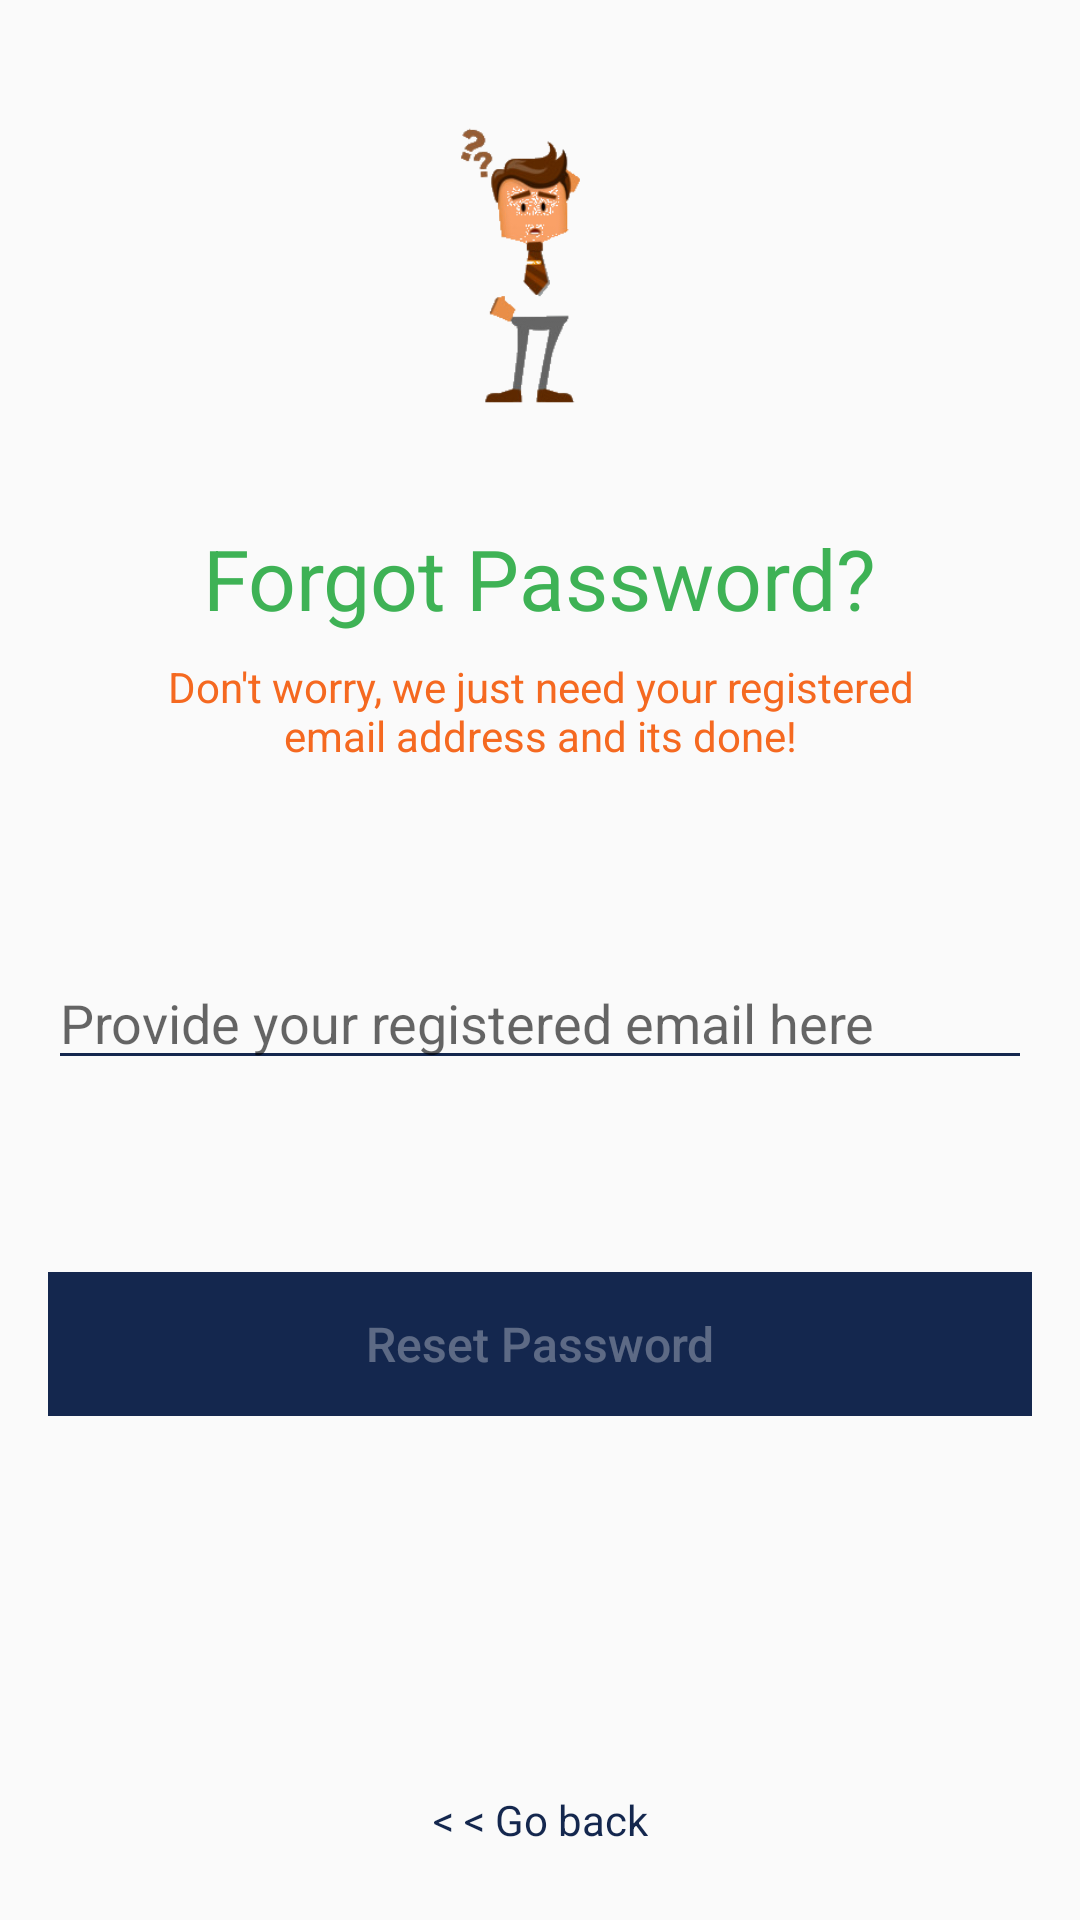

The Android layout XML behind this screen, and the referenced resources:
<!-- AndroidManifest.xml: application theme AppTheme -->
<!-- res/layout/fragment_reset_password.xml -->
<?xml version="1.0" encoding="utf-8"?>
<FrameLayout xmlns:android="http://schemas.android.com/apk/res/android"
    xmlns:app="http://schemas.android.com/apk/res-auto"
    xmlns:tools="http://schemas.android.com/tools"
    android:layout_width="match_parent"
    android:layout_height="match_parent"
    tools:context=".ResetPasswordFragment">

    <androidx.constraintlayout.widget.ConstraintLayout
        android:layout_width="match_parent"
        android:layout_height="match_parent">

        <ImageView
            android:id="@+id/imageView14"
            android:layout_width="100dp"
            android:layout_height="150dp"
            android:layout_marginTop="16dp"
            android:layout_marginEnd="8dp"
            android:src="@drawable/resetpass"
            app:layout_constraintEnd_toEndOf="parent"
            app:layout_constraintStart_toStartOf="parent"
            app:layout_constraintTop_toTopOf="parent" />

        <TextView
            android:id="@+id/textView25"
            android:layout_width="wrap_content"
            android:layout_height="wrap_content"
            android:layout_marginStart="8dp"
            android:layout_marginTop="8dp"
            android:layout_marginEnd="8dp"
            android:text="Forgot Password?"
            android:textSize="28sp"
            android:textColor="#3EB255"
            app:layout_constraintEnd_toEndOf="parent"
            app:layout_constraintStart_toStartOf="parent"
            app:layout_constraintTop_toBottomOf="@+id/imageView14" />

        <TextView
            android:id="@+id/textView26"
            android:layout_width="270dp"
            android:layout_height="wrap_content"
            android:layout_marginStart="8dp"
            android:layout_marginTop="8dp"
            android:layout_marginEnd="8dp"
            android:textAlignment="center"
            android:text="Don't worry, we just need your registered email address and its done!"
            android:textColor="#F56920"
            app:layout_constraintEnd_toEndOf="parent"
            app:layout_constraintStart_toStartOf="parent"
            app:layout_constraintTop_toBottomOf="@+id/textView25" />

        <EditText
            android:id="@+id/forgot_password_email"
            android:layout_width="0dp"
            android:layout_height="wrap_content"
            android:layout_marginStart="16dp"
            android:layout_marginTop="64dp"
            android:layout_marginEnd="16dp"
            android:backgroundTint="@color/colorPrimary"
            android:ems="10"
            android:theme="@style/RedProgressbar"
            android:hint="Provide your registered email here"
            android:inputType="textEmailAddress"
            android:textColor="@color/colorPrimary"
            app:layout_constraintEnd_toEndOf="parent"
            app:layout_constraintStart_toStartOf="parent"
            app:layout_constraintTop_toBottomOf="@+id/textView26" />

        <Button
            android:id="@+id/reset_password_btn"
            android:layout_width="0dp"
            android:layout_height="wrap_content"
            android:layout_marginStart="16dp"
            android:layout_marginTop="64dp"
            android:layout_marginEnd="16dp"
            android:background="@color/colorPrimary"
            android:enabled="false"
            android:text="Reset Password"
            android:textAllCaps="false"
            android:textColor="#50ffffff"
            android:textSize="16sp"
            app:layout_constraintEnd_toEndOf="parent"
            app:layout_constraintStart_toStartOf="parent"
            app:layout_constraintTop_toBottomOf="@+id/forgot_password_email" />

        <TextView
            android:id="@+id/tv_forgot_password_go_back"
            android:layout_width="wrap_content"
            android:layout_height="wrap_content"
            android:layout_marginStart="8dp"
            android:layout_marginEnd="8dp"
            android:layout_marginBottom="24dp"
            android:text="&lt; &lt; Go back"
            android:textColor="@color/colorPrimary"
            app:layout_constraintBottom_toBottomOf="parent"
            app:layout_constraintEnd_toEndOf="parent"
            app:layout_constraintStart_toStartOf="parent" />

        <LinearLayout
            android:id="@+id/forgot_password_email_icon_container"
            android:layout_width="wrap_content"
            android:layout_height="wrap_content"
            android:layout_marginStart="16dp"
            android:layout_marginTop="8dp"
            android:layout_marginEnd="16dp"
            android:layout_marginBottom="8dp"
            android:orientation="horizontal"
            app:layout_constraintBottom_toTopOf="@+id/reset_password_btn"
            app:layout_constraintEnd_toEndOf="parent"
            app:layout_constraintStart_toStartOf="parent"
            app:layout_constraintTop_toBottomOf="@+id/forgot_password_email">

            <ImageView
                android:id="@+id/forgot_password_email_icon"
                android:layout_width="wrap_content"
                android:layout_height="15dp"
                android:layout_gravity="center"
                android:src="@drawable/red_email"
                android:visibility="gone" />

            <TextView
                android:id="@+id/forgot_password_email_icon_text"
                android:layout_width="wrap_content"
                android:layout_height="wrap_content"
                android:layout_marginLeft="5dp"
                android:text="@string/recovery_email_sent_successfully_check_your_inbox"
                android:textColor="@color/successGreen"
                android:visibility="gone" />
        </LinearLayout>

        <ProgressBar
            android:id="@+id/forgot_password_progressbar"
            style="?android:attr/progressBarStyleHorizontal"
            android:layout_width="75dp"
            android:layout_height="wrap_content"
            android:indeterminate="true"
            android:visibility="gone"
            android:theme="@style/RedProgressbar"
            app:layout_constraintEnd_toEndOf="@+id/forgot_password_email_icon_container"
            app:layout_constraintHorizontal_bias="0.496"
            app:layout_constraintStart_toStartOf="@+id/forgot_password_email_icon_container"
            app:layout_constraintTop_toBottomOf="@+id/forgot_password_email_icon_container" />

    </androidx.constraintlayout.widget.ConstraintLayout>

</FrameLayout>
<!-- resources referenced by this layout -->
<resources>
  <color name="colorPrimary">#14274e</color>
  <color name="successGreen">#11A10C</color>
  <!-- drawable red_email (drawable-xxhdpi) -->
  <vector android:height="24dp" android:tint="#C10019"
      android:viewportHeight="24" android:viewportWidth="24"
      android:width="24dp" xmlns:android="http://schemas.android.com/apk/res/android">
      <path android:fillColor="@android:color/white" android:pathData="M20,4L4,4c-1.1,0 -1.99,0.9 -1.99,2L2,18c0,1.1 0.9,2 2,2h16c1.1,0 2,-0.9 2,-2L22,6c0,-1.1 -0.9,-2 -2,-2zM20,8l-8,5 -8,-5L4,6l8,5 8,-5v2z"/>
  </vector>
  <!-- drawable resetpass: png bitmap (drawable, 22633 bytes) -->
  <string name="recovery_email_sent_successfully_check_your_inbox">Recovery email sent successfully ! Check your Inbox.</string>
  <style name="RedProgressbar" parent="Theme.AppCompat.Light.NoActionBar">
          <item name="colorPrimary">@color/colorPrimary</item>
          <item name="colorPrimaryDark">@color/colorPrimaryDark</item>
          <item name="colorAccent">@color/colorPrimary</item>&gt;
      </style>
  <style name="AppTheme" parent="Theme.AppCompat.Light.NoActionBar">
          <item name="colorPrimary">@color/colorPrimary</item>
          <item name="colorPrimaryDark">@color/colorPrimaryDark</item>
          <item name="colorAccent">@color/colorAccent</item>
          <item name="windowNoTitle">true</item>
          <item name="windowActionBar">false</item>
          <item name="drawerArrowStyle">@style/DrawerArrowStyle</item>
      </style>
  <color name="colorPrimaryDark">#394867</color>
  <color name="colorAccent">#FFC107</color>
  <style name="DrawerArrowStyle" parent="@style/Widget.AppCompat.DrawerArrowToggle">
          <item name="spinBars">true</item>
          <item name="color">@android:color/white</item>
      </style>
</resources>
